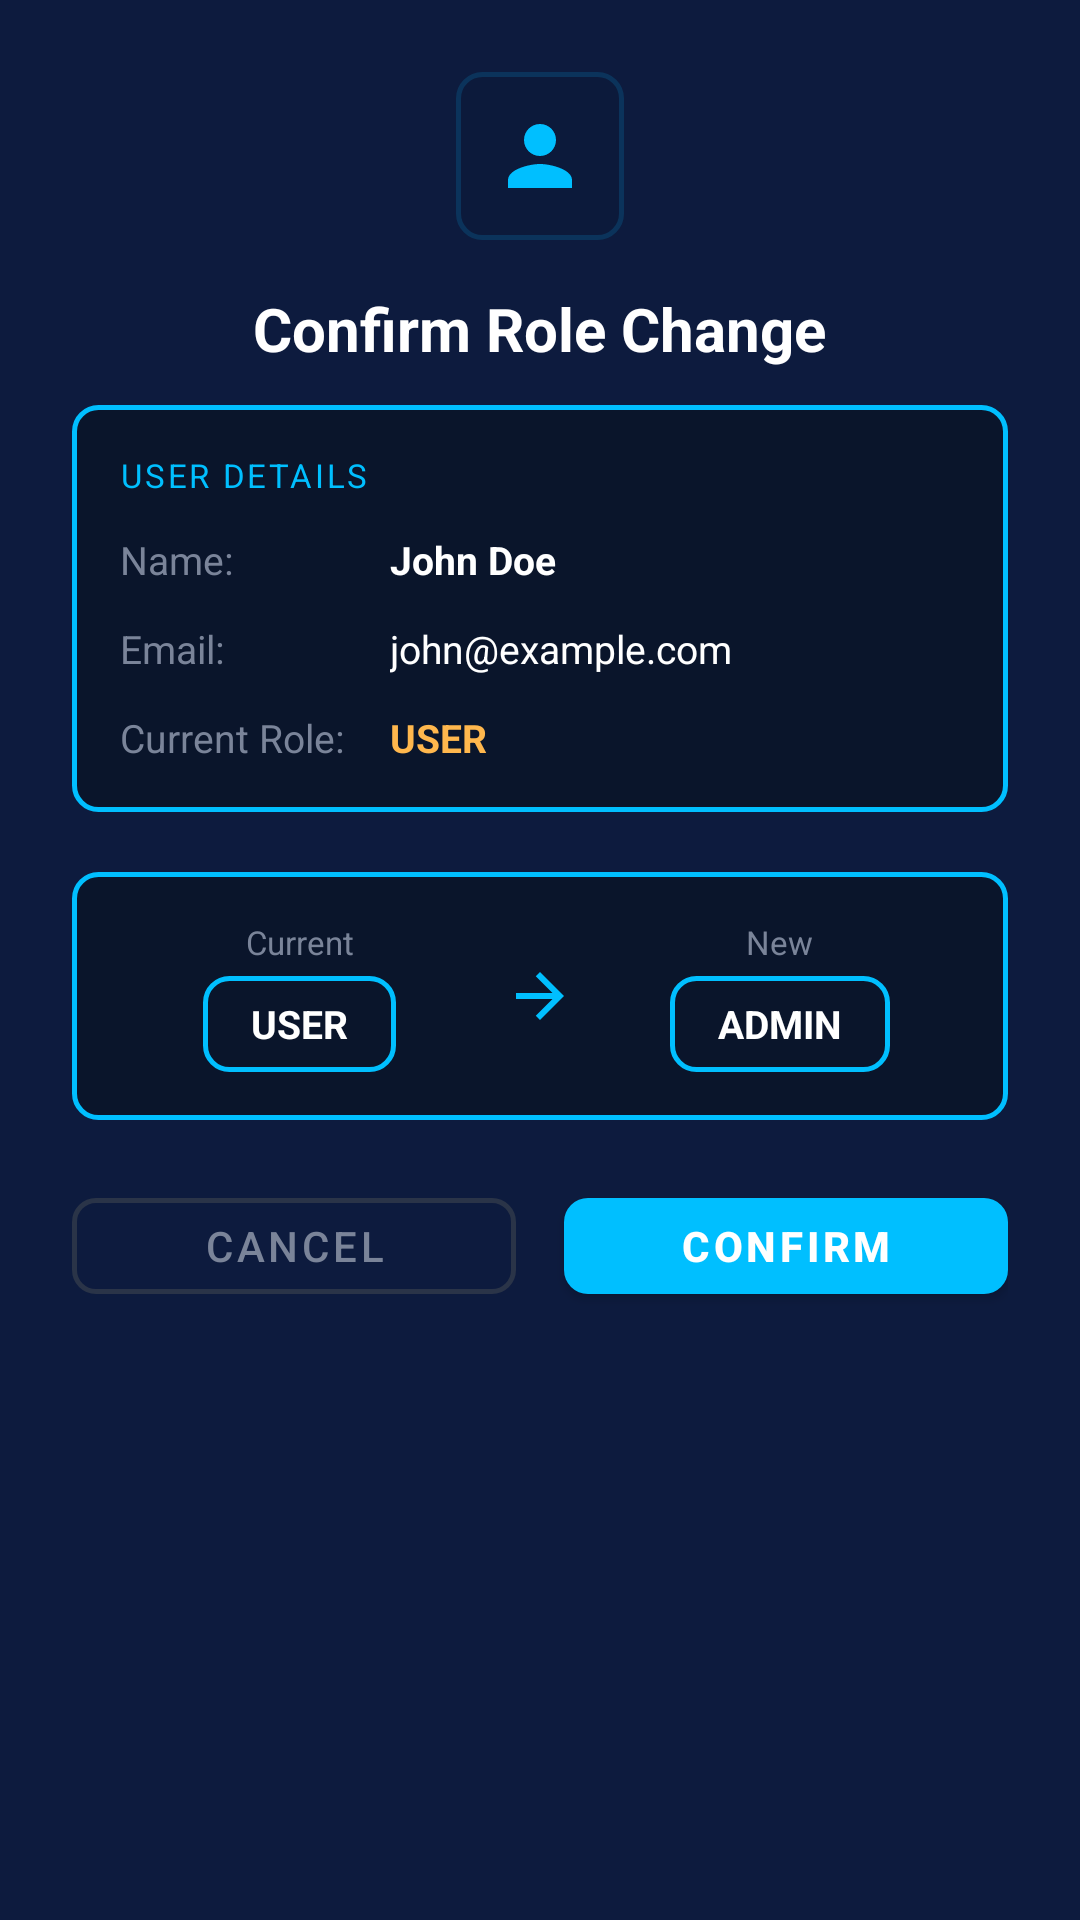

The Android layout XML behind this screen, and the referenced resources:
<!-- AndroidManifest.xml: application theme Theme.RateFlow -->
<!-- res/layout/dialog_role_confirmation.xml -->
<?xml version="1.0" encoding="utf-8"?>
<LinearLayout xmlns:android="http://schemas.android.com/apk/res/android"
    xmlns:app="http://schemas.android.com/apk/res-auto"
    android:layout_width="match_parent"
    android:layout_height="wrap_content"
    android:orientation="vertical"
    android:background="@drawable/bg_dialog"
    android:padding="24dp">

    
    <FrameLayout
        android:layout_width="wrap_content"
        android:layout_height="wrap_content"
        android:layout_gravity="center"
        android:layout_marginBottom="16dp">

        <View
            android:id="@+id/iconBackground"
            android:layout_width="56dp"
            android:layout_height="56dp"
            android:background="@drawable/bg_field_focused"
            android:alpha="0.15" />

        <ImageView
            android:id="@+id/roleIcon"
            android:layout_width="32dp"
            android:layout_height="32dp"
            android:layout_gravity="center"
            android:src="@drawable/ic_profile_default"
            android:tint="#00BFFF" />

    </FrameLayout>

    
    <TextView
        android:id="@+id/tvDialogTitle"
        android:layout_width="wrap_content"
        android:layout_height="wrap_content"
        android:layout_gravity="center"
        android:text="Confirm Role Change"
        android:textColor="#FFFFFF"
        android:textSize="20sp"
        android:textStyle="bold"
        android:layout_marginBottom="12dp" />

    
    <LinearLayout
        android:layout_width="match_parent"
        android:layout_height="wrap_content"
        android:orientation="vertical"
        android:background="@drawable/bg_field_focused"
        android:padding="16dp"
        android:layout_marginBottom="20dp">

        <TextView
            android:layout_width="wrap_content"
            android:layout_height="wrap_content"
            android:text="USER DETAILS"
            android:textColor="#00BFFF"
            android:textSize="11sp"
            android:letterSpacing="0.08"
            android:layout_marginBottom="12dp" />

        <LinearLayout
            android:layout_width="match_parent"
            android:layout_height="wrap_content"
            android:orientation="horizontal"
            android:layout_marginBottom="12dp">

            <TextView
                android:layout_width="90dp"
                android:layout_height="wrap_content"
                android:text="Name:"
                android:textColor="#7A8499"
                android:textSize="13sp" />

            <TextView
                android:id="@+id/tvUserName"
                android:layout_width="0dp"
                android:layout_height="wrap_content"
                android:layout_weight="1"
                android:text="John Doe"
                android:textColor="#FFFFFF"
                android:textSize="13sp"
                android:textStyle="bold" />

        </LinearLayout>

        <LinearLayout
            android:layout_width="match_parent"
            android:layout_height="wrap_content"
            android:orientation="horizontal"
            android:layout_marginBottom="12dp">

            <TextView
                android:layout_width="90dp"
                android:layout_height="wrap_content"
                android:text="Email:"
                android:textColor="#7A8499"
                android:textSize="13sp" />

            <TextView
                android:id="@+id/tvUserEmail"
                android:layout_width="0dp"
                android:layout_height="wrap_content"
                android:layout_weight="1"
                android:text="john@example.com"
                android:textColor="#FFFFFF"
                android:textSize="13sp" />

        </LinearLayout>

        <LinearLayout
            android:layout_width="match_parent"
            android:layout_height="wrap_content"
            android:orientation="horizontal">

            <TextView
                android:layout_width="90dp"
                android:layout_height="wrap_content"
                android:text="Current Role:"
                android:textColor="#7A8499"
                android:textSize="13sp" />

            <TextView
                android:id="@+id/tvCurrentRole"
                android:layout_width="0dp"
                android:layout_height="wrap_content"
                android:layout_weight="1"
                android:text="USER"
                android:textColor="#FFB74D"
                android:textSize="13sp"
                android:textStyle="bold" />

        </LinearLayout>

    </LinearLayout>

    
    <LinearLayout
        android:layout_width="match_parent"
        android:layout_height="wrap_content"
        android:orientation="vertical"
        android:background="@drawable/bg_field_focused"
        android:padding="16dp"
        android:layout_marginBottom="20dp">

        <LinearLayout
            android:layout_width="match_parent"
            android:layout_height="wrap_content"
            android:orientation="horizontal"
            android:gravity="center">

            <LinearLayout
                android:layout_width="0dp"
                android:layout_height="wrap_content"
                android:layout_weight="1"
                android:orientation="vertical"
                android:gravity="center">

                <TextView
                    android:layout_width="wrap_content"
                    android:layout_height="wrap_content"
                    android:text="Current"
                    android:textColor="#7A8499"
                    android:textSize="11sp"
                    android:layout_marginBottom="4dp" />

                <TextView
                    android:id="@+id/tvOldRoleBadge"
                    android:background="@drawable/bg_field_focused"
                    android:layout_width="wrap_content"
                    android:layout_height="32dp"
                    android:gravity="center"
                    android:paddingStart="16dp"
                    android:paddingEnd="16dp"
                    android:text="USER"
                    android:textColor="#FFFFFF"
                    android:textSize="13sp"
                    android:textStyle="bold" />

            </LinearLayout>

            <ImageView
                android:layout_width="24dp"
                android:layout_height="24dp"
                android:layout_marginStart="8dp"
                android:layout_marginEnd="8dp"
                android:src="@drawable/ic_arrow_forward"
                android:tint="#00BFFF" />

            <LinearLayout
                android:layout_width="0dp"
                android:layout_height="wrap_content"
                android:layout_weight="1"
                android:orientation="vertical"
                android:gravity="center">

                <TextView
                    android:layout_width="wrap_content"
                    android:layout_height="wrap_content"
                    android:text="New"
                    android:textColor="#7A8499"
                    android:textSize="11sp"
                    android:layout_marginBottom="4dp" />

                <TextView
                    android:id="@+id/tvNewRoleBadge"
                    android:background="@drawable/bg_field_focused"
                    android:layout_width="wrap_content"
                    android:layout_height="32dp"
                    android:gravity="center"
                    android:paddingStart="16dp"
                    android:paddingEnd="16dp"
                    android:text="ADMIN"
                    android:textColor="#FFFFFF"
                    android:textSize="13sp"
                    android:textStyle="bold" />

            </LinearLayout>

        </LinearLayout>

    </LinearLayout>


    
    <LinearLayout
        android:layout_width="match_parent"
        android:layout_height="wrap_content"
        android:orientation="horizontal"
        android:gravity="center">

        <com.google.android.material.button.MaterialButton
            android:id="@+id/btnCancel"
            style="@style/Widget.MaterialComponents.Button.OutlinedButton"
            android:layout_width="0dp"
            android:layout_height="44dp"
            android:layout_weight="1"
            android:text="Cancel"
            android:textColor="#7A8499"
            android:textSize="14sp"
            app:strokeColor="#2A3448"
            app:strokeWidth="1.5dp"
            android:layout_marginEnd="8dp"
            app:cornerRadius="8dp" />

        <com.google.android.material.button.MaterialButton
            android:id="@+id/btnConfirm"
            android:layout_width="0dp"
            android:layout_height="44dp"
            android:layout_weight="1"
            android:text="Confirm"
            android:textColor="#FFFFFF"
            android:textSize="14sp"
            android:textStyle="bold"
            app:backgroundTint="#00BFFF"
            android:layout_marginStart="8dp"
            app:cornerRadius="8dp" />

    </LinearLayout>

</LinearLayout>
<!-- resources referenced by this layout -->
<resources>
  <!-- drawable bg_field_focused (drawable) -->
  <?xml version="1.0" encoding="utf-8"?>
  <shape xmlns:android="http://schemas.android.com/apk/res/android"
      android:shape="rectangle">
  
      <solid android:color="#0A152B" />
  
      <stroke
          android:width="1.5dp"
          android:color="#00BFFF" />
  
      <corners android:radius="8dp" />
  
  </shape>
  <!-- drawable ic_arrow_forward (drawable) -->
  <vector xmlns:android="http://schemas.android.com/apk/res/android"
      android:width="24dp"
      android:height="24dp"
      android:viewportWidth="24"
      android:viewportHeight="24">
      <path
          android:fillColor="#00BFFF"
          android:pathData="M12,4l-1.41,1.41L16.17,11H4v2h12.17l-5.58,5.59L12,20l8,-8z"/>
  </vector>
  <!-- drawable ic_profile_default (drawable) -->
  <vector xmlns:android="http://schemas.android.com/apk/res/android"
      android:width="80dp"
      android:height="80dp"
      android:viewportWidth="24"
      android:viewportHeight="24">
      <path
          android:fillColor="#38B6FF"
          android:pathData="M12,12c2.21,0 4,-1.79 4,-4s-1.79,-4 -4,-4 -4,1.79 -4,4 1.79,4 4,4zM12,14c-2.67,0 -8,1.34 -8,4v2h16v-2c0,-2.66 -5.33,-4 -8,-4z"/>
  </vector>
  <style name="Theme.RateFlow" parent="Theme.MaterialComponents.DayNight.NoActionBar">
          
          <item name="colorPrimary">#00BFFF</item>
          <item name="colorPrimaryVariant">#0099CC</item>
          <item name="colorOnPrimary">#FFFFFF</item>
  
          
          <item name="colorSecondary">#00BFFF</item>
          <item name="colorSecondaryVariant">#0099CC</item>
          <item name="colorOnSecondary">#FFFFFF</item>
  
          
          <item name="android:statusBarColor">#0D1B3E</item>
  
          
          <item name="android:windowBackground">#0D1B3E</item>
      </style>
</resources>
